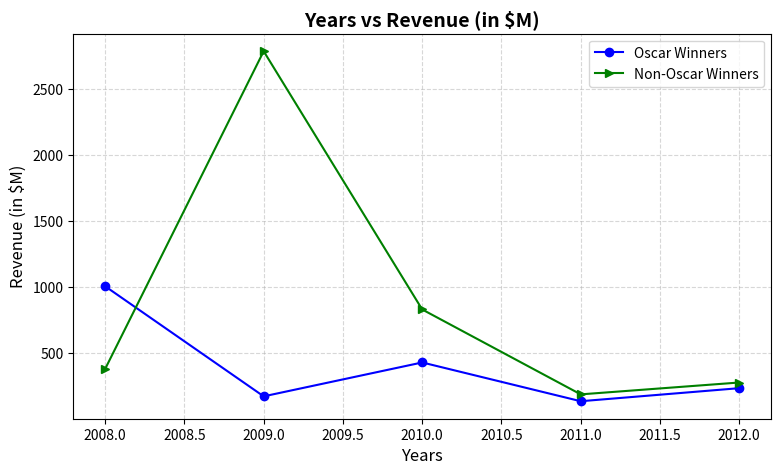

The matplotlib source for this figure:
import matplotlib.pyplot as plt

years = [2008, 2009, 2010, 2011, 2012]
oscar_revenue = [1005, 170, 427, 133, 232]  # in $M
non_oscar_revenue = [378, 2788, 829, 185, 275]  # in $M

plt.figure(figsize=(9, 5))
plt.plot(years, oscar_revenue, label='Oscar Winners', marker='o', color='blue')
plt.plot(years, non_oscar_revenue, label='Non-Oscar Winners', marker='>', color='green')
plt.title('Years vs Revenue (in $M)', fontsize=14, fontweight='bold')
plt.xlabel('Years', fontsize=12)
plt.ylabel('Revenue (in $M)', fontsize=12)
plt.legend(loc='upper right')
plt.grid(True, linestyle='--', alpha=0.5)
plt.show()
